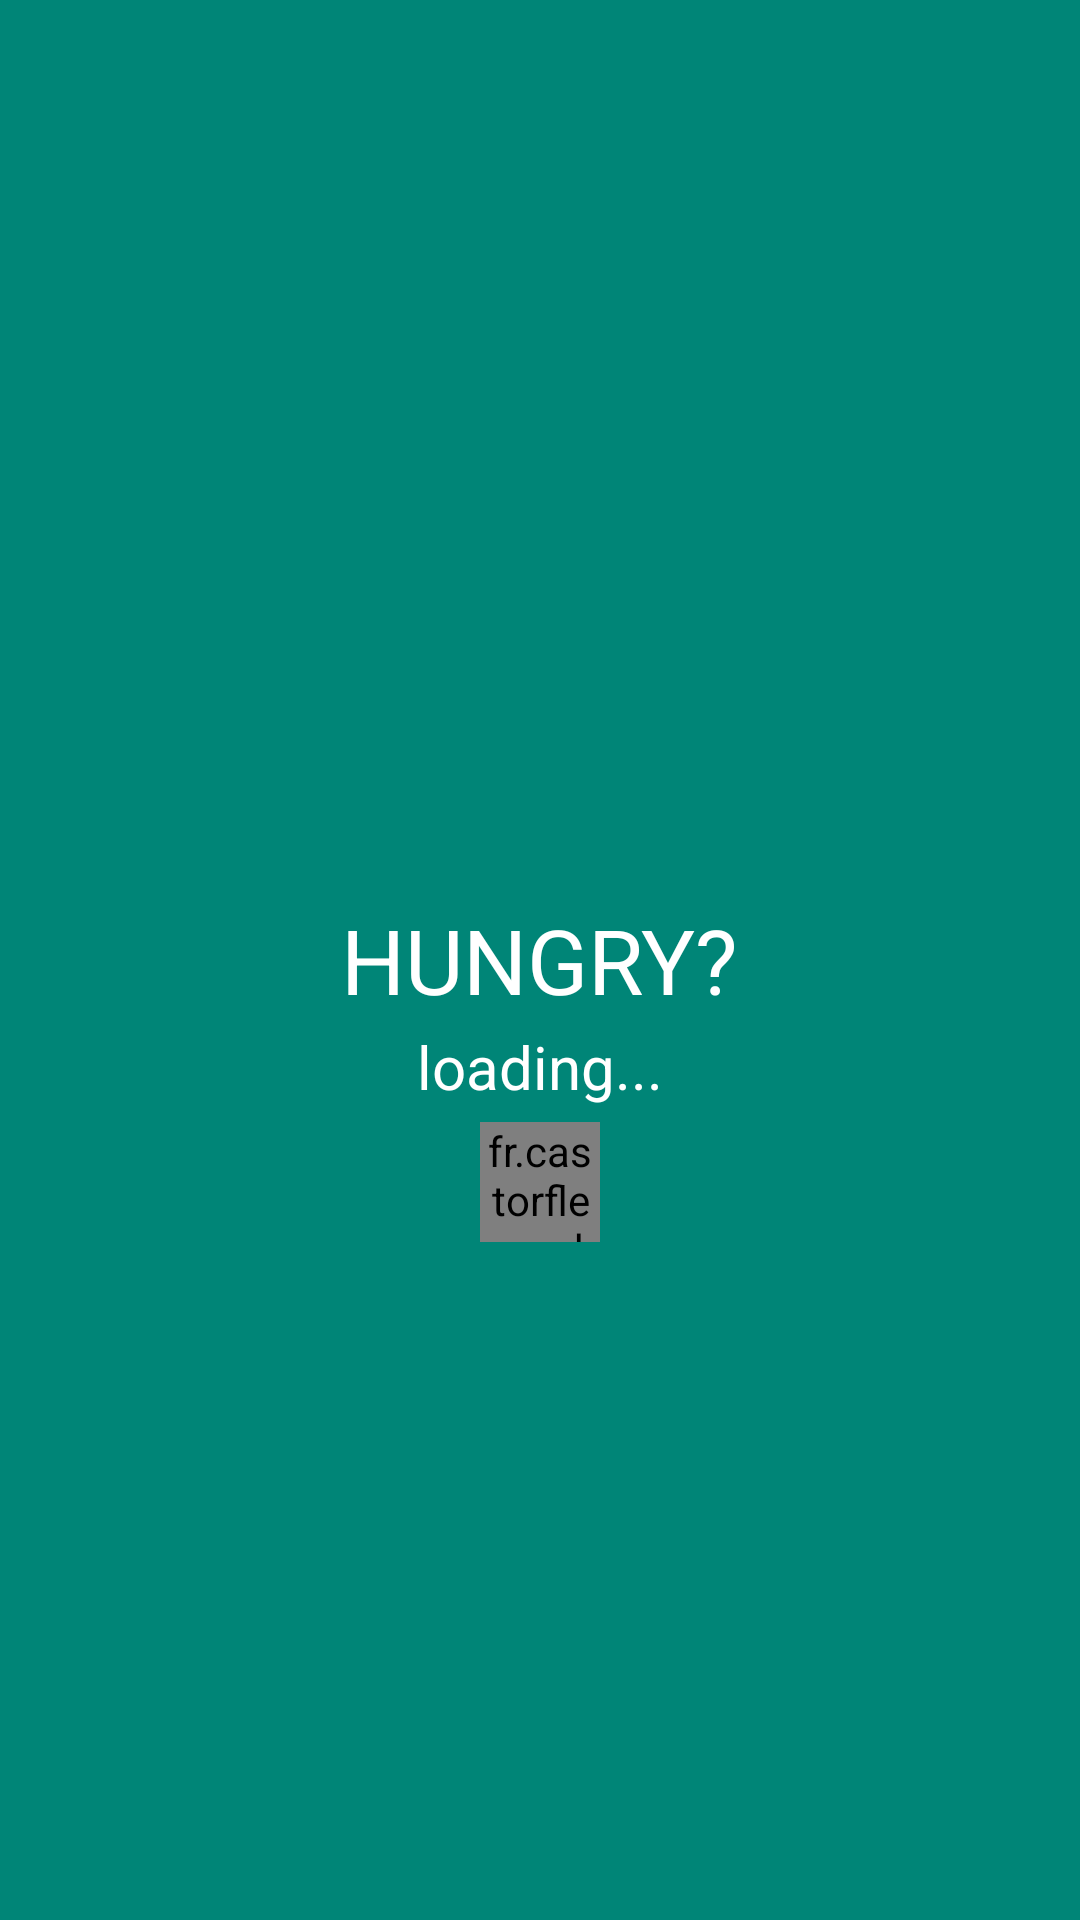

Write the Android layout XML for this screen, with the resource values it uses.
<!-- AndroidManifest.xml: application theme AppTheme -->
<!-- res/layout/activity_splash.xml -->
<?xml version="1.0" encoding="utf-8"?>
<RelativeLayout xmlns:android="http://schemas.android.com/apk/res/android"
    xmlns:app="http://schemas.android.com/apk/res-auto"
    xmlns:tools="http://schemas.android.com/tools"
    android:layout_width="match_parent"
    android:layout_height="match_parent"
    android:background="@color/colorPrimary"
    tools:context=".ui.Splash">
    <TextView
        android:id="@+id/hungry_text"
        android:layout_width="wrap_content"
        android:layout_height="wrap_content"
        android:text="@string/hungry_text"
        android:textColor="@color/white"
        android:layout_centerInParent="true"
        android:textSize="30sp"/>
    <TextView
        android:id="@+id/loading_text"
        android:layout_width="wrap_content"
        android:layout_height="wrap_content"
        android:text="@string/loading_text"
        android:textColor="@color/white"
        android:layout_marginTop="2dp"
        android:layout_centerHorizontal="true"
        android:layout_below="@+id/hungry_text"
        android:textSize="@dimen/large_text_size"/>
    <fr.castorflex.android.circularprogressbar.CircularProgressBar
        android:id="@+id/loader"
        android:layout_width="40dp"
        android:layout_height="40dp"
        android:indeterminate="true"
        android:layout_centerHorizontal="true"
        android:layout_below="@+id/loading_text"
        android:visibility="visible"
        android:layout_marginTop="5dp"
        app:cpb_color="@color/colorAccent"
        app:cpb_max_sweep_angle="300"
        app:cpb_min_sweep_angle="10"
        app:cpb_rotation_speed="1.0"
        app:cpb_stroke_width="2dp"
        app:cpb_sweep_speed="1.0"/>


</RelativeLayout>
<!-- resources referenced by this layout -->
<resources>
  <color name="colorAccent">#D81B60</color>
  <color name="colorPrimary">#008577</color>
  <color name="white">#FFFFFF</color>
  <dimen name="large_text_size">20sp</dimen>
  <string name="hungry_text">HUNGRY?</string>
  <string name="loading_text">loading...</string>
  <style name="AppTheme" parent="Theme.AppCompat.Light.DarkActionBar">
          
          <item name="colorPrimary">@color/colorPrimary</item>
          <item name="colorPrimaryDark">@color/colorPrimaryDark</item>
          <item name="colorAccent">@color/colorAccent</item>
      </style>
  <color name="colorPrimaryDark">#00574B</color>
</resources>
